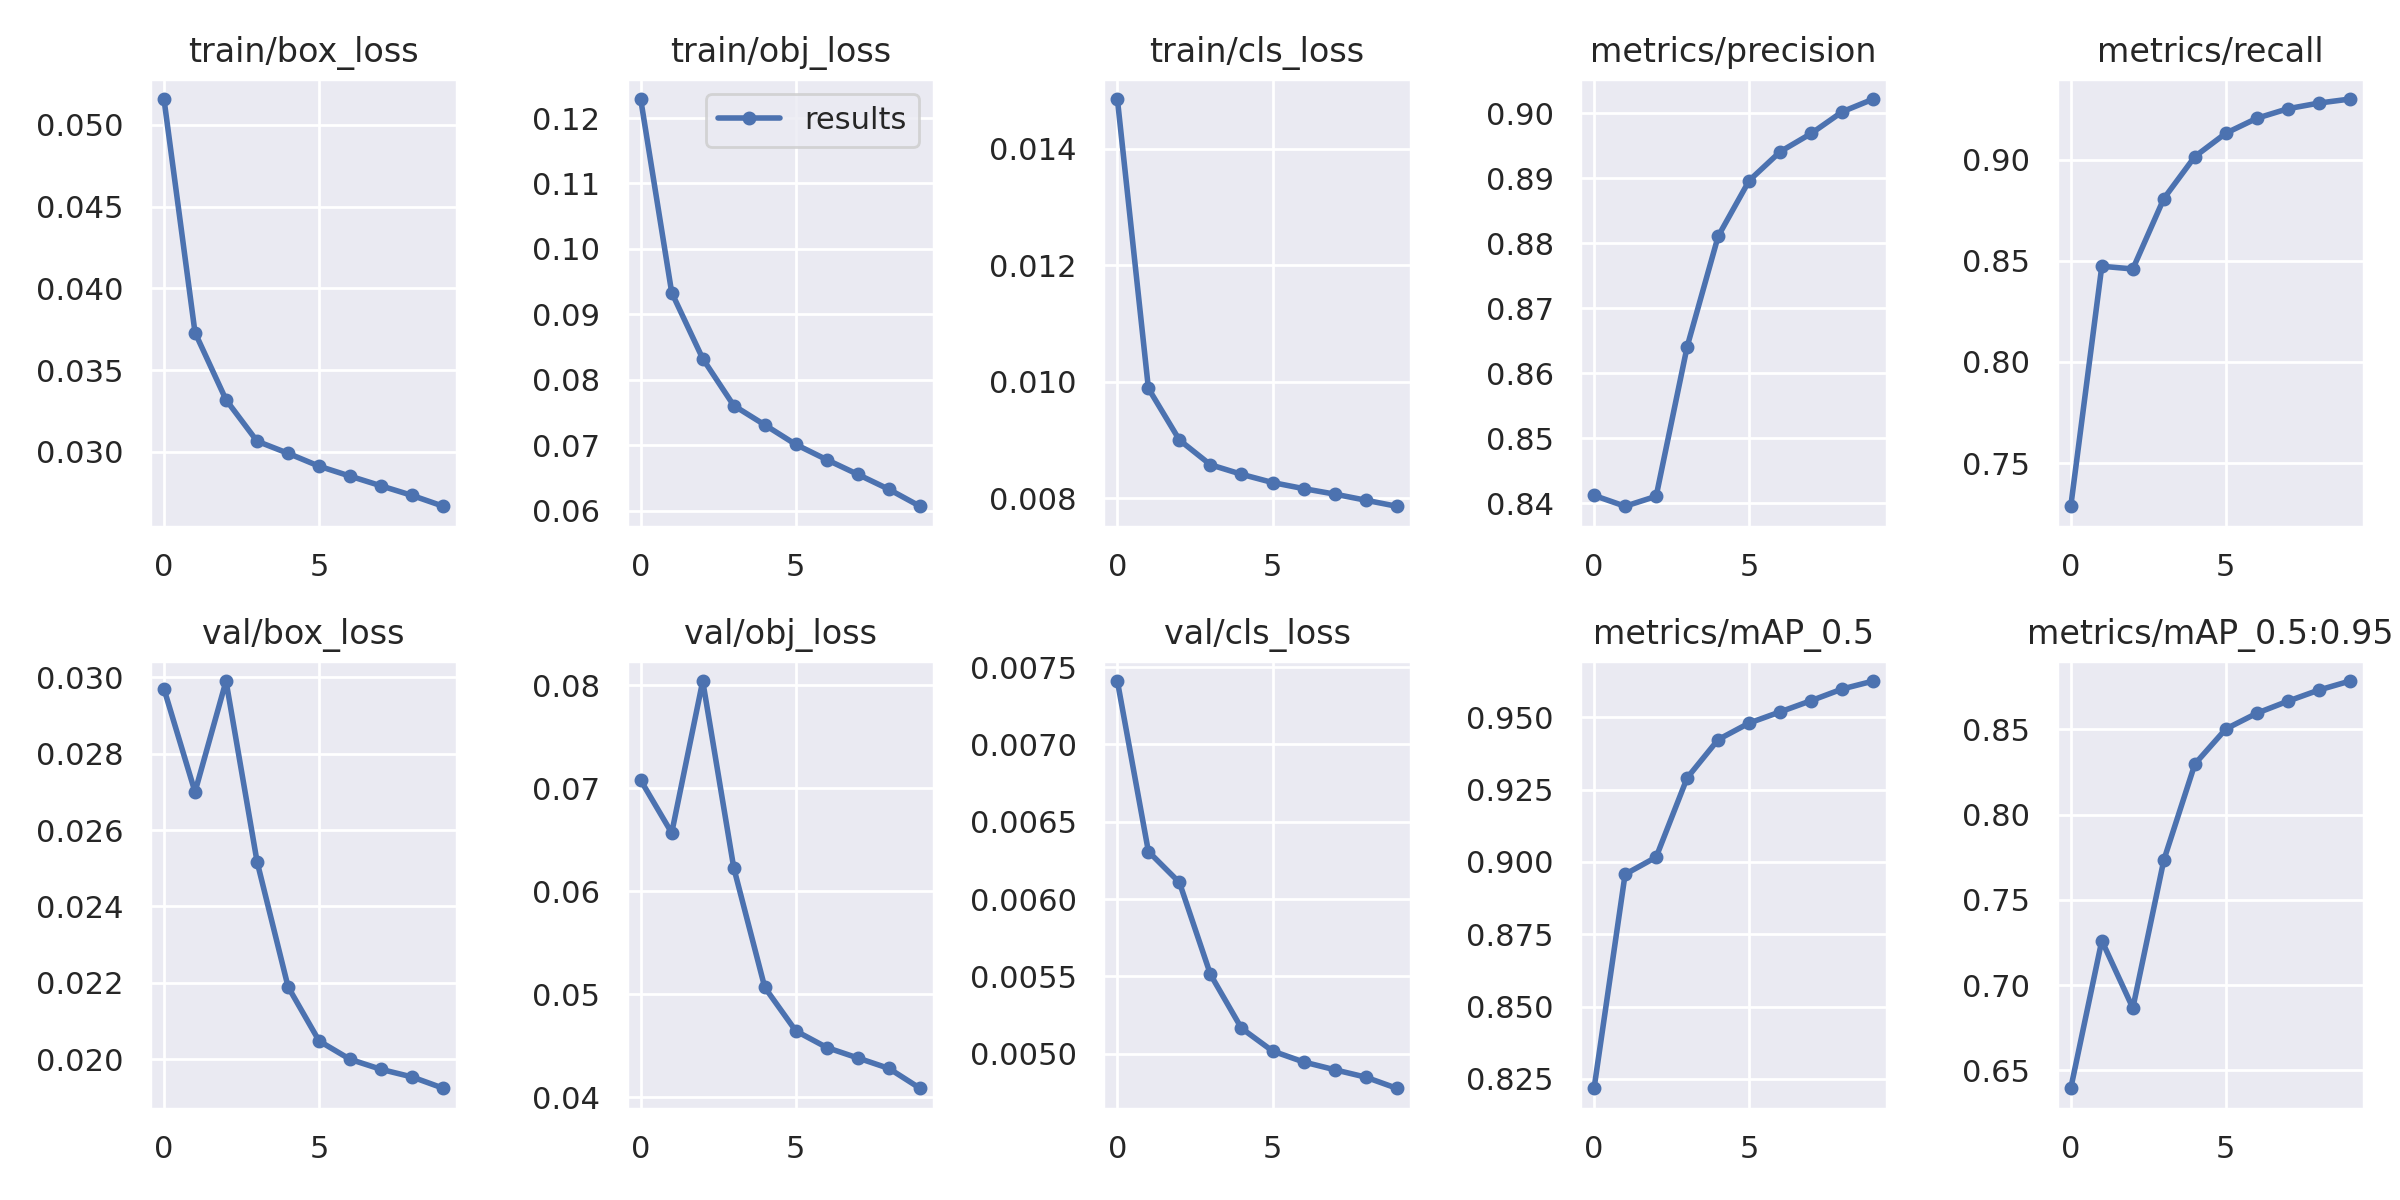

The data file committed next to this chart (first rows):
epoch, train/box_loss, train/obj_loss, train/cls_loss, metrics/precision, metrics/recall, metrics/mAP_0.5, metrics/mAP_0.5:0.95, val/box_loss, val/obj_loss, val/cls_loss, x/lr0, x/lr1, x/lr2
0, 0.05158, 0.1229, 0.01486, 0.8412, 0.7287, 0.8217, 0.6394, 0.0297, 0.07079, 0.00741, 0.07, 0.003333, 0.003333
1, 0.0373, 0.09332, 0.009888, 0.8396, 0.8473, 0.8957, 0.7261, 0.027, 0.06567, 0.006308, 0.03934, 0.006006, 0.006006
2, 0.03318, 0.08322, 0.009001, 0.8411, 0.846, 0.9017, 0.6865, 0.02991, 0.08041, 0.006108, 0.008023, 0.00802, 0.00802
3, 0.03065, 0.07605, 0.008577, 0.8641, 0.8808, 0.9291, 0.7734, 0.02517, 0.06228, 0.005513, 0.00703, 0.00703, 0.00703
4, 0.02991, 0.07309, 0.008413, 0.8811, 0.9016, 0.9423, 0.8297, 0.02189, 0.05067, 0.005165, 0.00703, 0.00703, 0.00703
5, 0.02912, 0.07011, 0.008272, 0.8896, 0.9131, 0.9481, 0.8503, 0.02047, 0.04645, 0.005018, 0.00604, 0.00604, 0.00604
6, 0.02851, 0.06777, 0.008167, 0.8941, 0.9205, 0.9519, 0.8596, 0.01999, 0.04484, 0.004947, 0.00505, 0.00505, 0.00505
7, 0.02791, 0.06553, 0.008073, 0.8969, 0.9252, 0.9558, 0.8666, 0.01973, 0.04383, 0.004897, 0.00406, 0.00406, 0.00406
8, 0.02733, 0.06325, 0.007969, 0.9002, 0.928, 0.9598, 0.8731, 0.01953, 0.04281, 0.004849, 0.00307, 0.00307, 0.00307
9, 0.02667, 0.06066, 0.007865, 0.9022, 0.93, 0.9626, 0.8784, 0.01924, 0.04089, 0.004777, 0.00208, 0.00208, 0.00208
